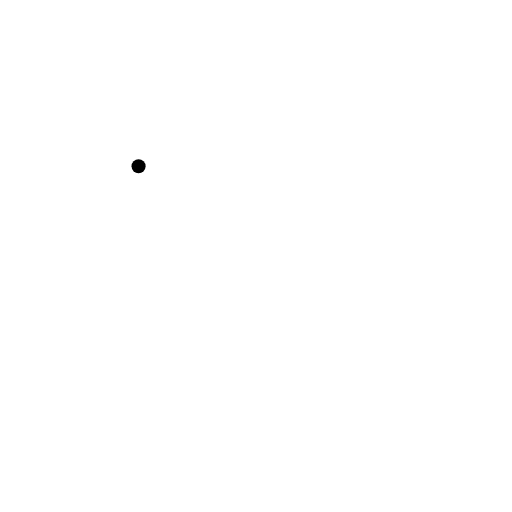
t = 0.00 s
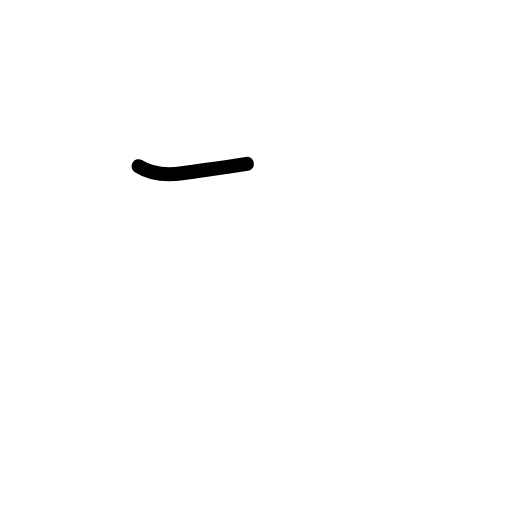
t = 0.38 s
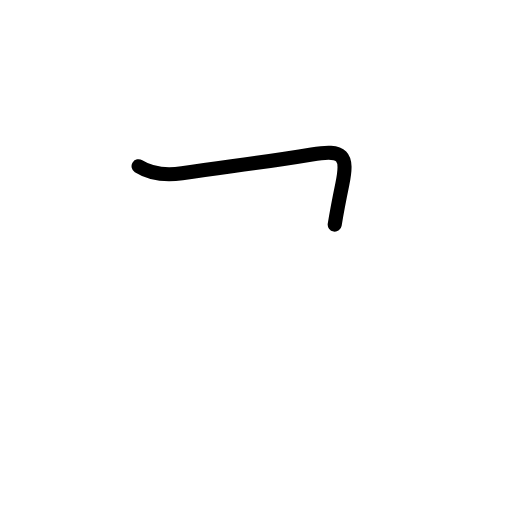
t = 0.81 s
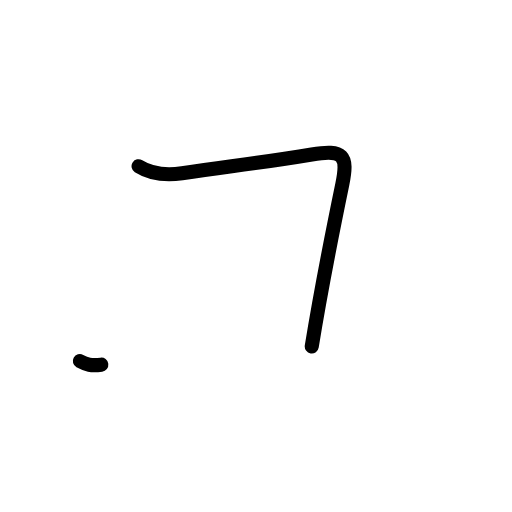
t = 1.17 s
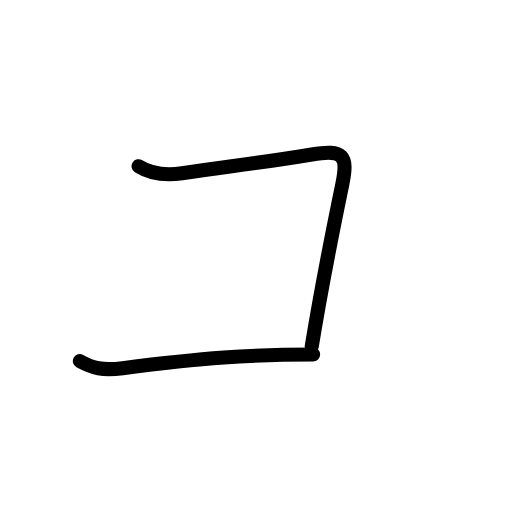
t = 1.58 s
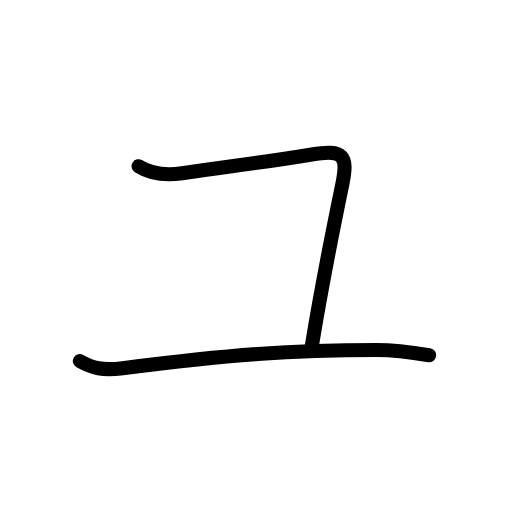
t = 2.00 s

The animated SVG that drew these frames (rendered in a browser with its animation timeline set to each time). Animation: 8 SMIL elements (animate=8); one cycle of 2.00 s.

<?xml version="1.0" encoding="UTF-8"?>
<!--
AniKanjiVG is licensed by CC-BY-SA Paul C. Sommerhoff (https://bitbucket.org/sommerhoff/anikanjivg).
AniKanjiVG uses KanjiVG which is licensed by CC-BY-SA Ulrich Apel (http://kanjivg.tagaini.net).
See also http://creativecommons.org/licenses/by-sa/3.0/
-->
<svg xmlns:kvg='http://kanjivg.tagaini.net' xmlns='http://www.w3.org/2000/svg' width='109' height='109' viewBox='0 0 109 109' style='fill:none;stroke:#000000;stroke-width:3;stroke-linecap:round;stroke-linejoin:round;' id="kvg:kanji_030e6"><g id="kvg:030e6"><path id="kvg:030e6-s1" d="M29.5,35.38c2.38,1.5,5.14,2.08,9.25,1.5c13.25-1.88,18.02-2.4,27.62-4c6.75-1.12,7.78,0.16,6.5,6.38c-2.38,11.5-4.88,24.5-6.5,34.5"><animate attributeName="d" begin="0.0s" dur="0.25s" from="M29.5,35.38C29.5,35.38,29.5,35.38,29.5,35.38" to="M29.5,35.38c2.38,1.5,5.14,2.08,9.25,1.5" />
<animate attributeName="d" begin="0.25s" dur="0.25s" from="M29.5,35.38c2.38,1.5,5.14,2.08,9.25,1.5c0,0,0,0,0,0,0" to="M29.5,35.38c2.38,1.5,5.14,2.08,9.25,1.5c13.25-1.88,18.02-2.4,27.62-4" />
<animate attributeName="d" begin="0.5s" dur="0.25s" from="M29.5,35.38c2.38,1.5,5.14,2.08,9.25,1.5c13.25-1.88,18.02-2.4,27.62-4c0,0,0,0,0,0,0" to="M29.5,35.38c2.38,1.5,5.14,2.08,9.25,1.5c13.25-1.88,18.02-2.4,27.62-4c6.75-1.12,7.78,0.16,6.5,6.38" />
<animate attributeName="d" begin="0.75s" dur="0.25s" from="M29.5,35.38c2.38,1.5,5.14,2.08,9.25,1.5c13.25-1.88,18.02-2.4,27.62-4c6.75-1.12,7.78,0.16,6.5,6.38c0,0,0,0,0,0,0" to="M29.5,35.38c2.38,1.5,5.14,2.08,9.25,1.5c13.25-1.88,18.02-2.4,27.62-4c6.75-1.12,7.78,0.16,6.5,6.38c-2.38,11.5-4.88,24.5-6.5,34.5" />
</path>
<path id="kvg:030e6-s2" d="M17,76.88c2.75,1.5,4.76,2.05,9.12,1.5c22.62-2.88,36-3.88,54.12-3.88c3.75,0,7.38,0.5,11.12,1.12"><animate attributeName="d" begin="1.0s" dur="0.3333333333333333s" from="M17,76.88C17,76.88,17,76.88,17,76.88" to="M17,76.88c2.75,1.5,4.76,2.05,9.12,1.5" />
<animate attributeName="d" begin="1.3333333333333333s" dur="0.3333333333333333s" from="M17,76.88c2.75,1.5,4.76,2.05,9.12,1.5c0,0,0,0,0,0,0" to="M17,76.88c2.75,1.5,4.76,2.05,9.12,1.5c22.62-2.88,36-3.88,54.12-3.88" />
<animate attributeName="d" begin="1.6666666666666665s" dur="0.3333333333333333s" from="M17,76.88c2.75,1.5,4.76,2.05,9.12,1.5c22.62-2.88,36-3.88,54.12-3.88c0,0,0,0,0,0,0" to="M17,76.88c2.75,1.5,4.76,2.05,9.12,1.5c22.62-2.88,36-3.88,54.12-3.88c3.75,0,7.38,0.5,11.12,1.12" />
<animate attributeName="d" begin="0s" dur="1.0s" from="M-100,-100" to="M-100,-100" />
</path>
</g>
</svg>
